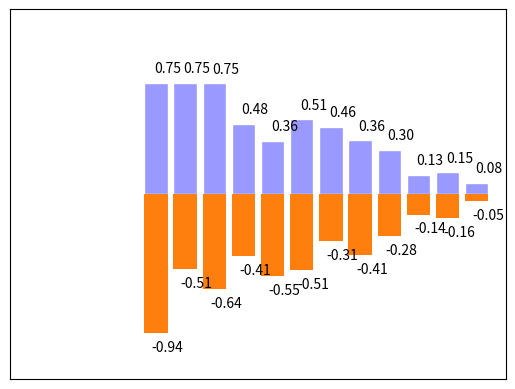

Reproduce this figure in Python.
"""柱状图"""
import  matplotlib.pyplot as plt
import numpy as np

n = 12
X = np.arange(n)  # 返回的是0~11的数值数组，默认的数据类型是float64
Y1 = (1-X/float(n))*np.random.uniform(0.5, 1.0, n)
"""numpy.random函数chisquare函数，
产生卡方分布的样本值
产生Gamma分布的样本值
产生在[0.5,1)中均匀分布的样本值"""
Y2 = (1-X/float(n))*np.random.uniform(0.5, 1.0, n)
"""生成条形柱状图"""
plt.bar(X, +Y1, facecolor='#9999ff', edgecolor='white')  # 表示正的，向上的，设置表面颜色和边框颜色
plt.bar(X, -Y2)  # 表示负的，向下的
"""设置X轴和Y轴的范围"""

for x, y in zip(X, Y1):  # zip函数即为将x,y1的值分别传到(x，y)组合当中
    # ha:horizotal alignment 对齐方式
    plt.text(x+0.4, y+0.05, '%.2f' % y, ha='center', va='bottom')  # 向下对齐
for x, y in zip(X, Y2):  # zip函数即为将x,y1的值分别传到(x，y)组合当中
    # ha:horizotal alignment 对齐方式
    plt.text(x+0.4, -y-0.05, '-%.2f' % y, ha='center', va='top')  # 向上对齐

plt.xlim(-5, n)
plt.xticks(())
plt.ylim(-1.25, 1.25)
plt.yticks(())

plt.show()